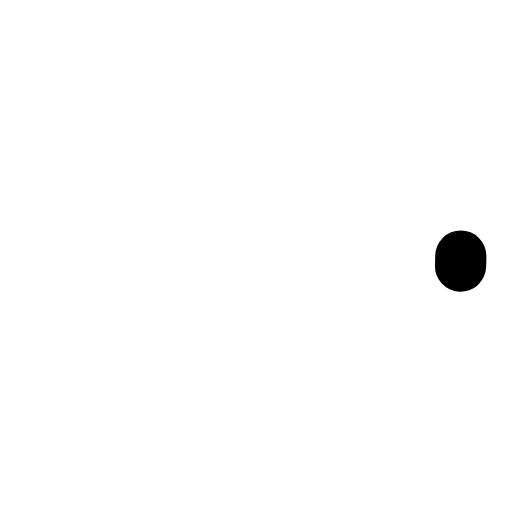
t = 0.00 s
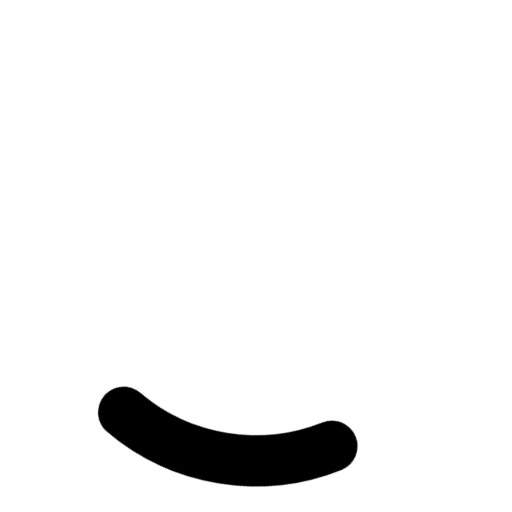
t = 0.25 s
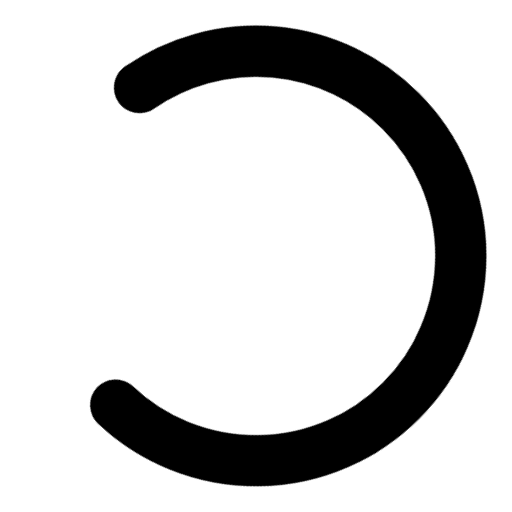
t = 0.75 s
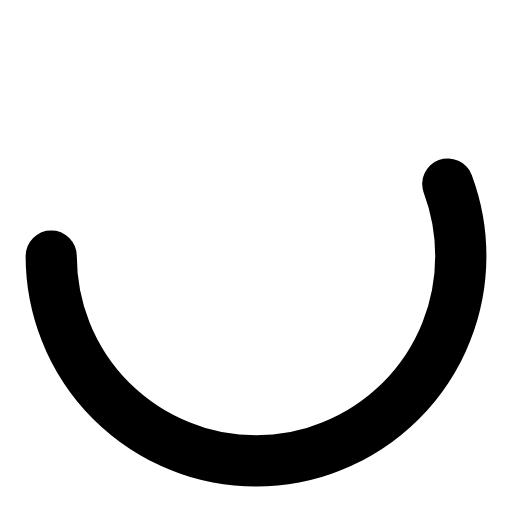
t = 1.00 s
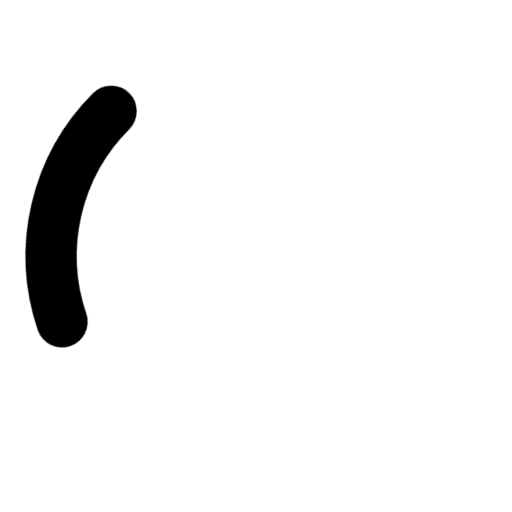
t = 1.25 s
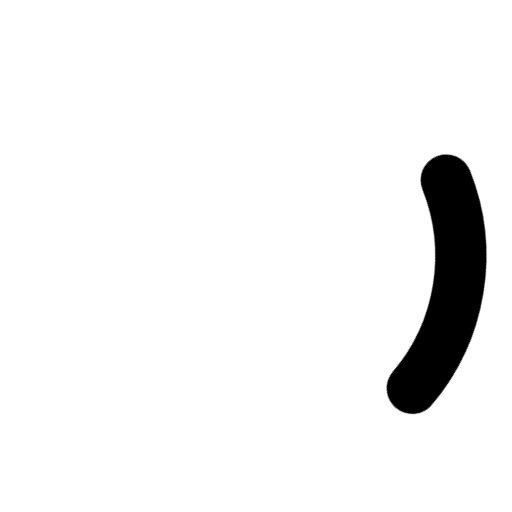
t = 1.75 s

The animated SVG that drew these frames (rendered in a browser with its animation timeline set to each time). Animation: 4 CSS @keyframes rules; one cycle of 2.00 s, repeats indefinitely.

<svg  xmlns="http://www.w3.org/2000/svg" 
  version="1.1"  viewBox="0 0 50 50" width="24" height="24" style="-webkit-animation:rotate 2s linear infinite;animation:rotate 2s linear infinite;">
  <defs><style>
    @-webkit-keyframes rotate{to{-webkit-transform:rotate(360deg);transform:rotate(360deg)}}@keyframes rotate{to{-webkit-transform:rotate(360deg);transform:rotate(360deg)}}@-webkit-keyframes dash{0%{stroke-dasharray:1,150;stroke-dashoffset:0}50%{stroke-dasharray:90,150;stroke-dashoffset:-35}to{stroke-dasharray:90,150;stroke-dashoffset:-124}}@keyframes dash{0%{stroke-dasharray:1,150;stroke-dashoffset:0}50%{stroke-dasharray:90,150;stroke-dashoffset:-35}to{stroke-dasharray:90,150;stroke-dashoffset:-124}}
  </style></defs>
  <circle class="path" cx="25" cy="25" r="20" fill="none" stroke-width="5" style="-webkit-animation:dash 1.5s ease-in-out infinite;animation:dash 1.5s ease-in-out infinite" stroke="#000" stroke-linecap="round"></circle>
</svg>
